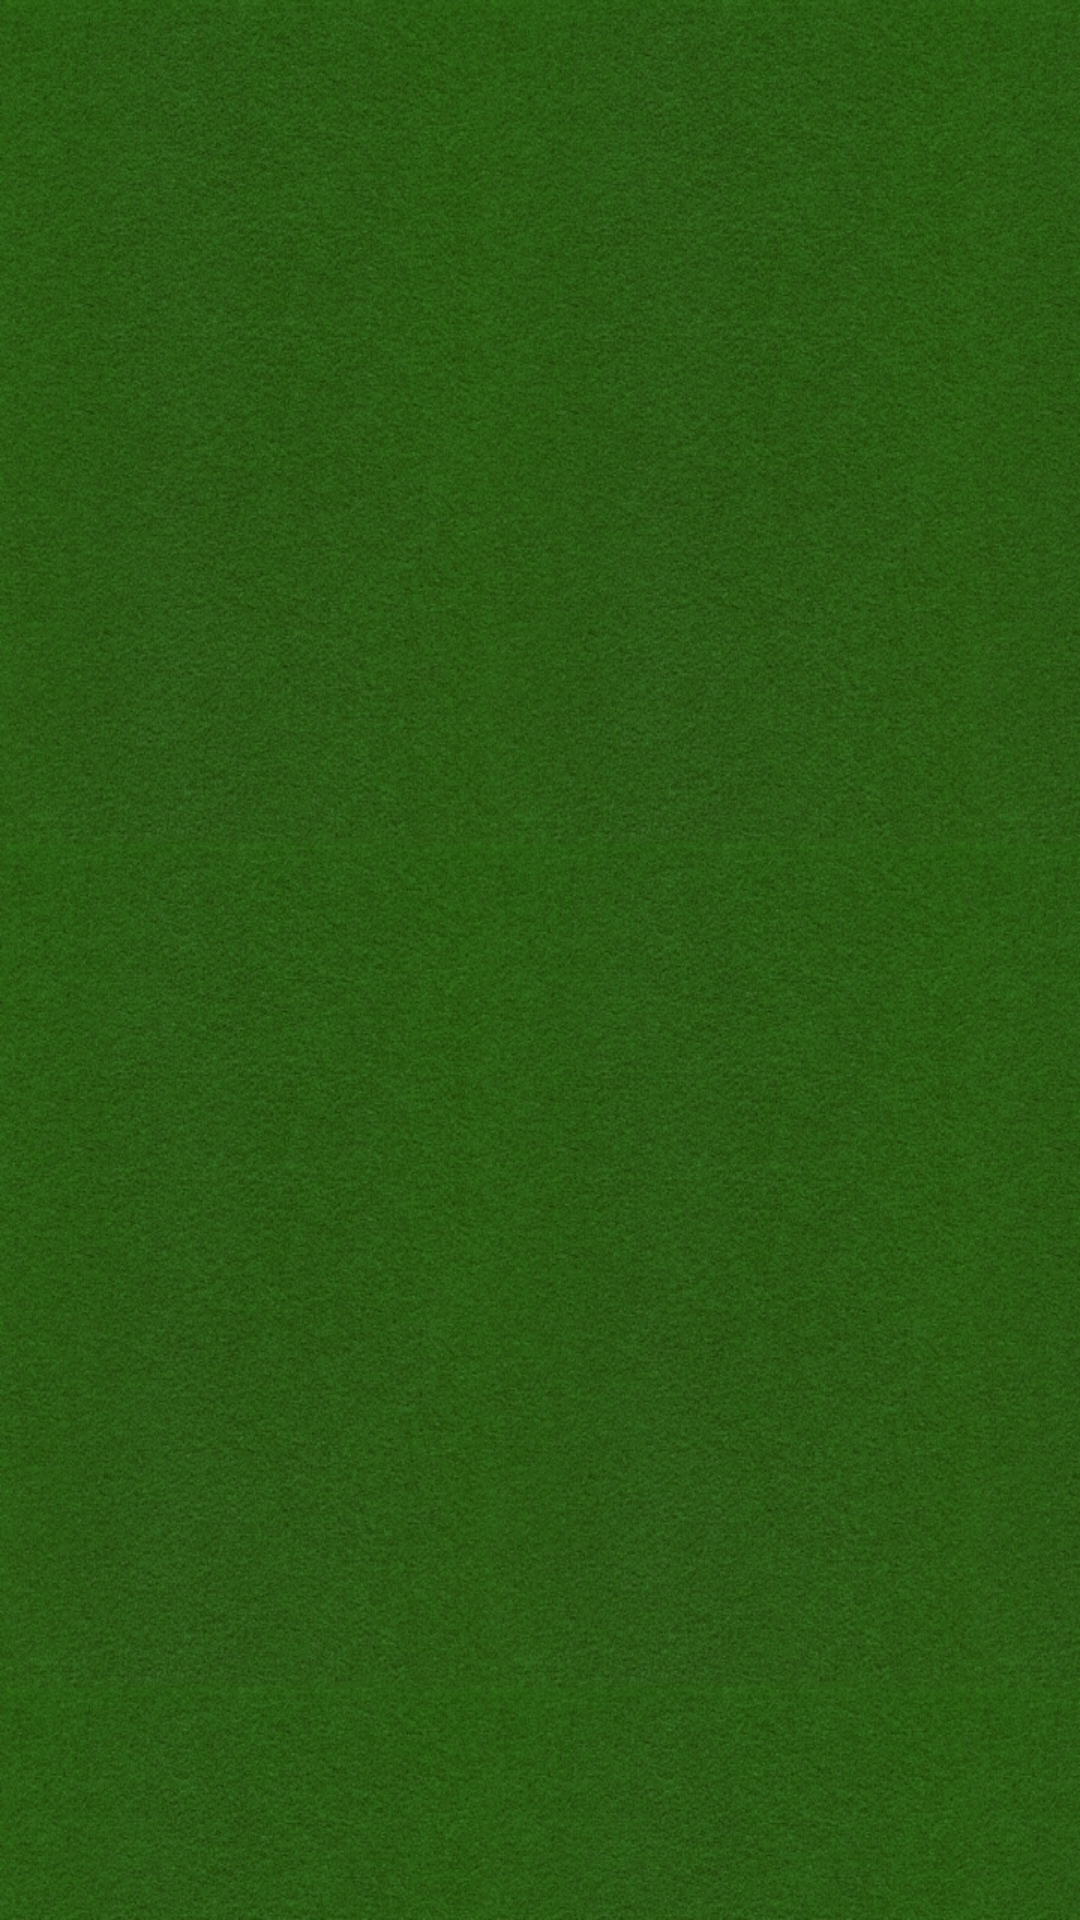

Here is an Android app screen rendered from its layout file. Give the layout XML and the strings, colors and styles it references.
<!-- AndroidManifest.xml: application theme AppTheme -->
<!-- res/layout/card_item.xml -->
<?xml version="1.0" encoding="utf-8"?>
<FrameLayout xmlns:android="http://schemas.android.com/apk/res/android"
    android:layout_width="match_parent" android:layout_height="match_parent"
    android:padding="4dp">

    <ImageView
        android:layout_width="wrap_content"
        android:layout_height="wrap_content"
        android:id="@+id/imageView"
        android:layout_gravity="center"
        android:src="@drawable/card_bg"
        android:elevation="4dp"
        android:scaleType="fitCenter" />
</FrameLayout>
<!-- resources referenced by this layout -->
<resources>
  <style name="AppTheme" parent="Theme.AppCompat.Light.NoActionBar">
          <item name="android:windowBackground">@drawable/background</item>
          <item name="android:windowTranslucentStatus">true</item>
      </style>
  <!-- drawable background: jpg bitmap (drawable-nodpi, 765714 bytes) -->
</resources>
